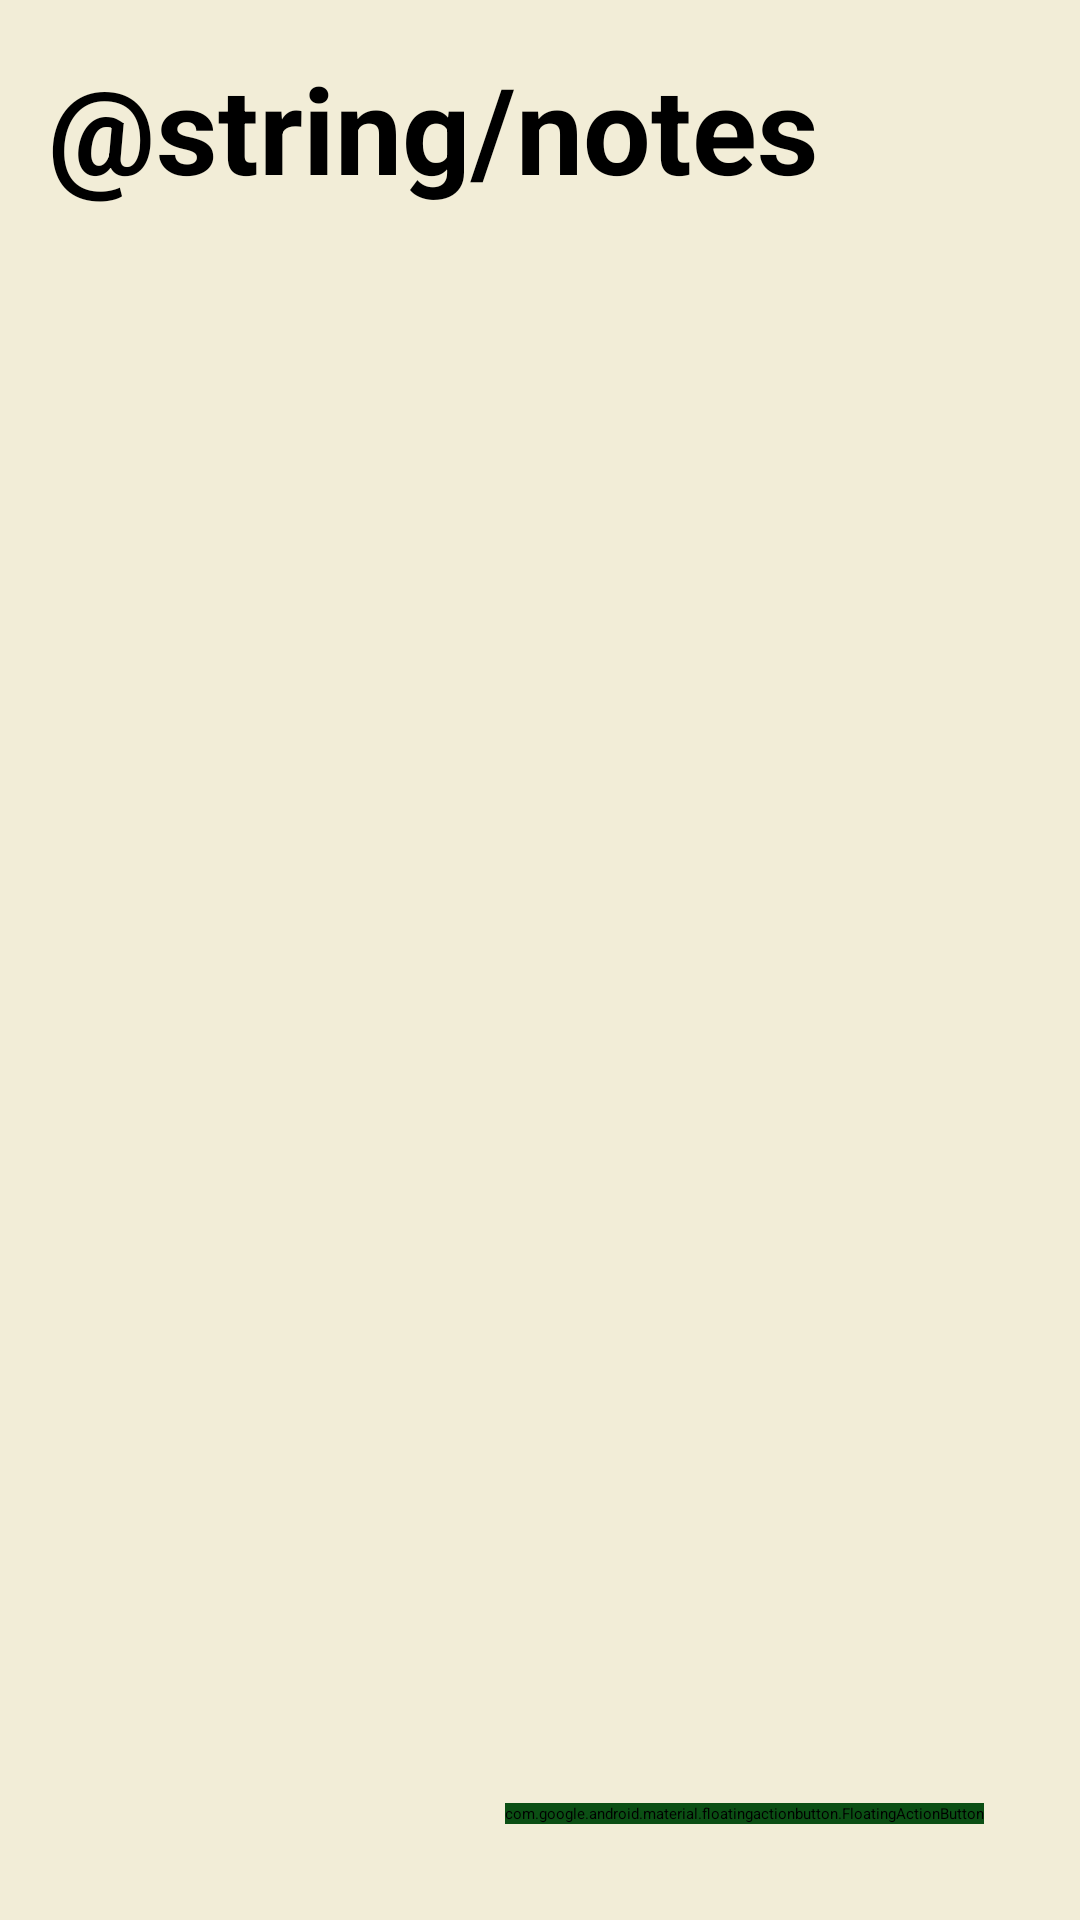

Layout XML and referenced resources for this Android screen:
<!-- AndroidManifest.xml: application theme Theme.Notes -->
<!-- res/layout/activity_main.xml -->
<?xml version="1.0" encoding="utf-8"?>
<RelativeLayout xmlns:android="http://schemas.android.com/apk/res/android"
    xmlns:app="http://schemas.android.com/apk/res-auto"
    xmlns:tools="http://schemas.android.com/tools"
    android:id="@+id/main"
    android:layout_width="match_parent"
    android:layout_height="match_parent"
    android:background="#F2EDD7"
    tools:context=".MainActivity">

    <TextView
        android:id="@+id/tasksText"
        android:layout_width="wrap_content"
        android:layout_height="wrap_content"
        android:textStyle="bold"
        android:text="@string/notes"
        android:textColor="@color/black"
        android:layout_marginStart="16dp"
        android:layout_marginBottom="16dp"
        android:layout_marginTop="16dp"
        android:textSize="40sp"/>

    <androidx.recyclerview.widget.RecyclerView
        android:id="@+id/tasksRecyclerView"
        android:layout_width="match_parent"
        android:layout_height="wrap_content"
        android:layout_below="@+id/tasksText"
        app:layoutManager="androidx.recyclerview.widget.LinearLayoutManager"
        android:nestedScrollingEnabled="true"/>

    <com.google.android.material.floatingactionbutton.FloatingActionButton
        android:id="@+id/fab"
        android:layout_width="wrap_content"
        android:layout_height="wrap_content"
        android:layout_alignParentBottom="true"
        android:layout_alignParentEnd="true"
        android:contentDescription="add button"
        android:layout_margin="32dp"
        android:backgroundTint="#0B4F14"
        android:src ="@drawable/baseline_add_24"/>


</RelativeLayout>
<!-- resources referenced by this layout -->
<resources>
  <color name="black">#FF000000</color>
  <!-- drawable baseline_add_24 (drawable) -->
  <vector xmlns:android="http://schemas.android.com/apk/res/android" android:height="64dp" android:tint="#FFFFFF" android:viewportHeight="24" android:viewportWidth="24" android:width="64dp">
        
      <path android:fillColor="@android:color/white" android:pathData="M19,13h-6v6h-2v-6H5v-2h6V5h2v6h6v2z"/>
      
  </vector>
</resources>
